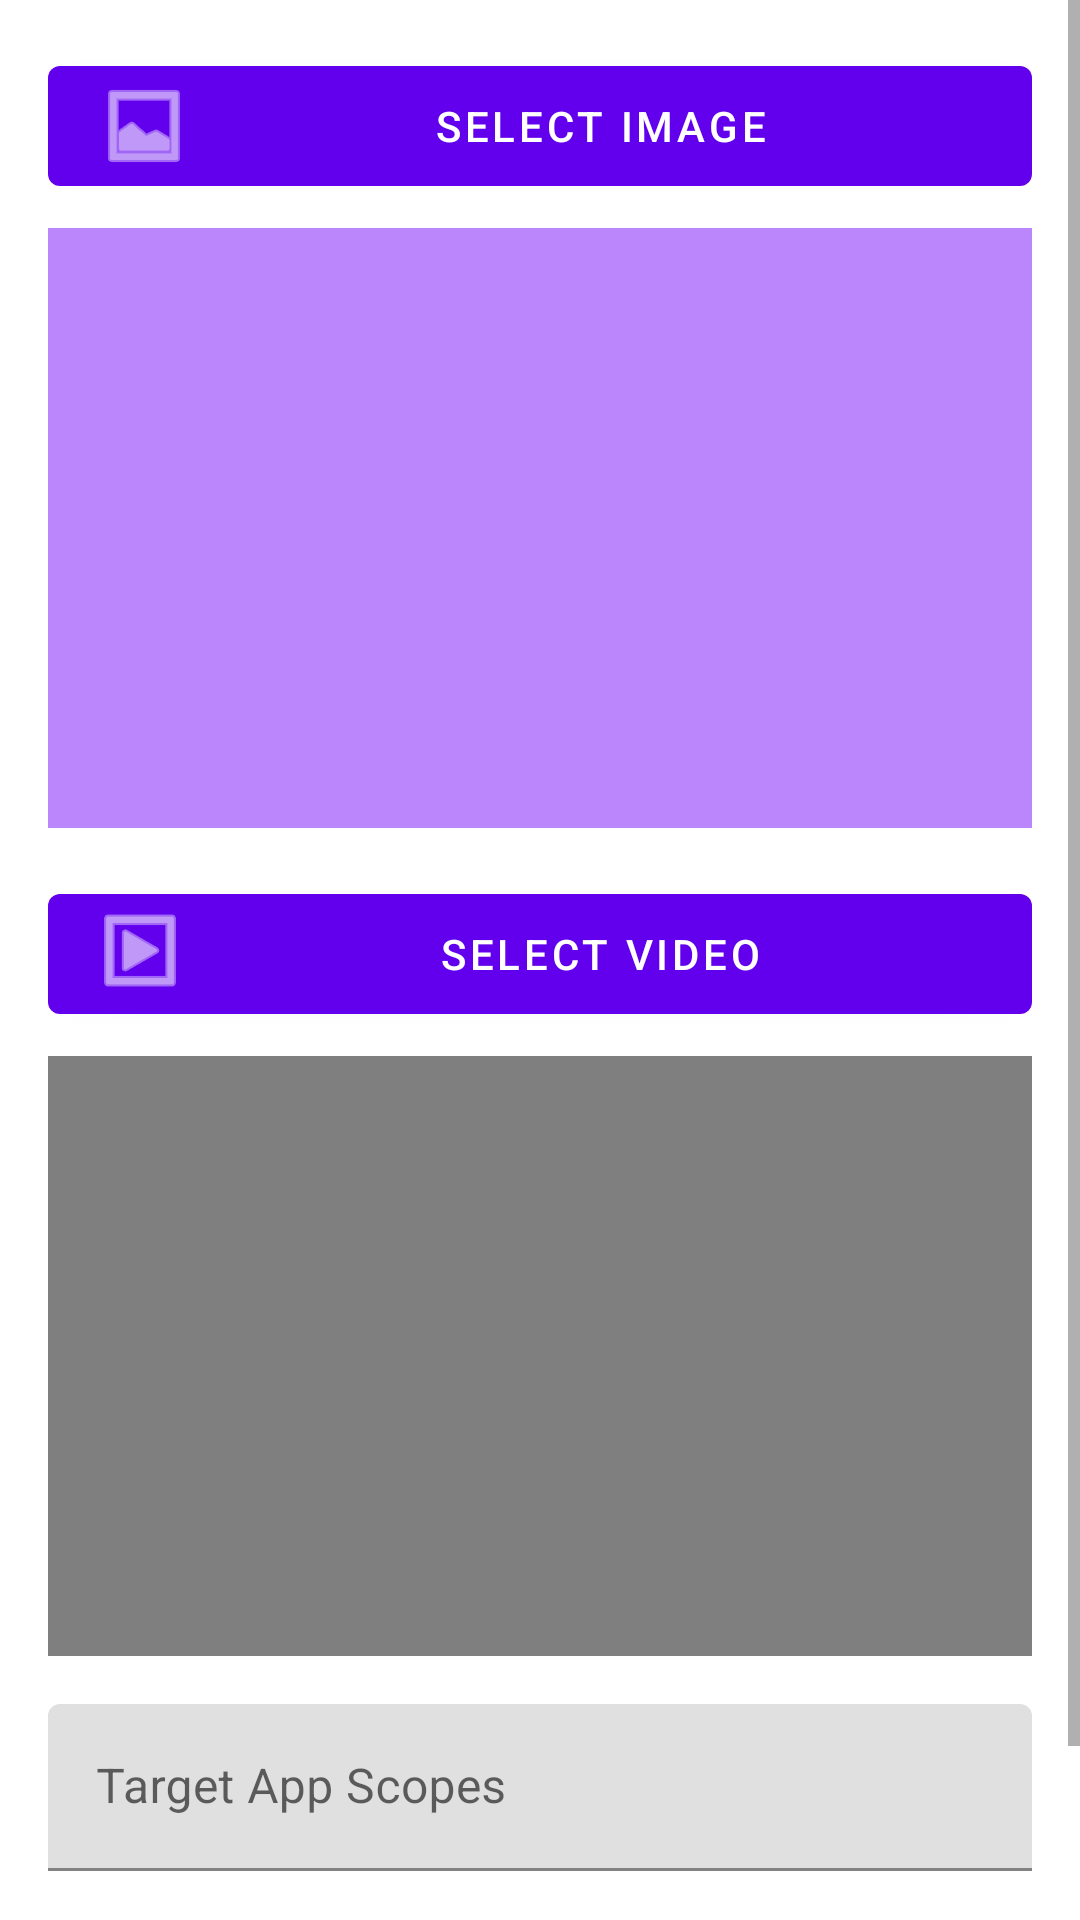

The Android layout XML behind this screen, and the referenced resources:
<!-- AndroidManifest.xml: application theme Theme.DroidFakeCamera -->
<!-- res/layout/fragment_source_picker.xml -->
<?xml version="1.0" encoding="utf-8"?>
<ScrollView xmlns:android="http://schemas.android.com/apk/res/android"
    xmlns:app="http://schemas.android.com/apk/res-auto"
    android:layout_width="match_parent"
    android:layout_height="match_parent">

    <LinearLayout
        android:layout_width="match_parent"
        android:layout_height="wrap_content"
        android:orientation="vertical"
        android:padding="16dp">

        <com.google.android.material.button.MaterialButton
            android:id="@+id/selectImageButton"
            style="@style/Widget.MaterialComponents.Button"
            android:layout_width="match_parent"
            android:layout_height="wrap_content"
            android:text="@string/select_image"
            app:icon="@android:drawable/ic_menu_gallery" />

        <ImageView
            android:id="@+id/imagePreview"
            android:layout_width="match_parent"
            android:layout_height="200dp"
            android:layout_marginTop="8dp"
            android:scaleType="centerCrop"
            android:background="@color/purple_200"
            android:contentDescription="Image preview" />

        <com.google.android.material.button.MaterialButton
            android:id="@+id/selectVideoButton"
            style="@style/Widget.MaterialComponents.Button"
            android:layout_width="match_parent"
            android:layout_height="wrap_content"
            android:layout_marginTop="16dp"
            android:text="@string/select_video"
            app:icon="@android:drawable/ic_menu_slideshow" />

        <VideoView
            android:id="@+id/videoPreview"
            android:layout_width="match_parent"
            android:layout_height="200dp"
            android:layout_marginTop="8dp"
            android:keepScreenOn="true"
            android:background="@color/teal_200" />

        <com.google.android.material.textfield.TextInputLayout
            android:id="@+id/scopeInputLayout"
            android:layout_width="match_parent"
            android:layout_height="wrap_content"
            android:layout_marginTop="16dp"
            android:hint="@string/current_scope">

            <com.google.android.material.textfield.TextInputEditText
                android:id="@+id/scopeInput"
                android:layout_width="match_parent"
                android:layout_height="wrap_content"
                android:inputType="text" />
        </com.google.android.material.textfield.TextInputLayout>

        <com.google.android.material.button.MaterialButton
            android:id="@+id/saveScopeButton"
            style="@style/Widget.MaterialComponents.Button"
            android:layout_width="match_parent"
            android:layout_height="wrap_content"
            android:layout_marginTop="16dp"
            android:text="Save Scopes" />
    </LinearLayout>
</ScrollView>
<!-- resources referenced by this layout -->
<resources>
  <string name="current_scope">Target App Scopes</string>
  <string name="select_image">Select Image</string>
  <string name="select_video">Select Video</string>
  <style name="Theme.DroidFakeCamera" parent="Theme.MaterialComponents.DayNight.NoActionBar">
          <item name="colorPrimary">@color/purple_500</item>
          <item name="colorPrimaryVariant">@color/purple_700</item>
          <item name="colorOnPrimary">@color/white</item>
          <item name="colorSecondary">@color/teal_200</item>
          <item name="colorOnSecondary">@color/black</item>
      </style>
  <!-- not gathered from this repository: default colours our renderer supplied (Android Studio template values) -->
  <color name="purple_200">#FFBB86FC</color>
  <color name="purple_500">#FF6200EE</color>
  <color name="purple_700">#FF3700B3</color>
  <color name="teal_200">#FF03DAC5</color>
  <color name="black">#FF000000</color>
  <color name="white">#FFFFFFFF</color>
</resources>
